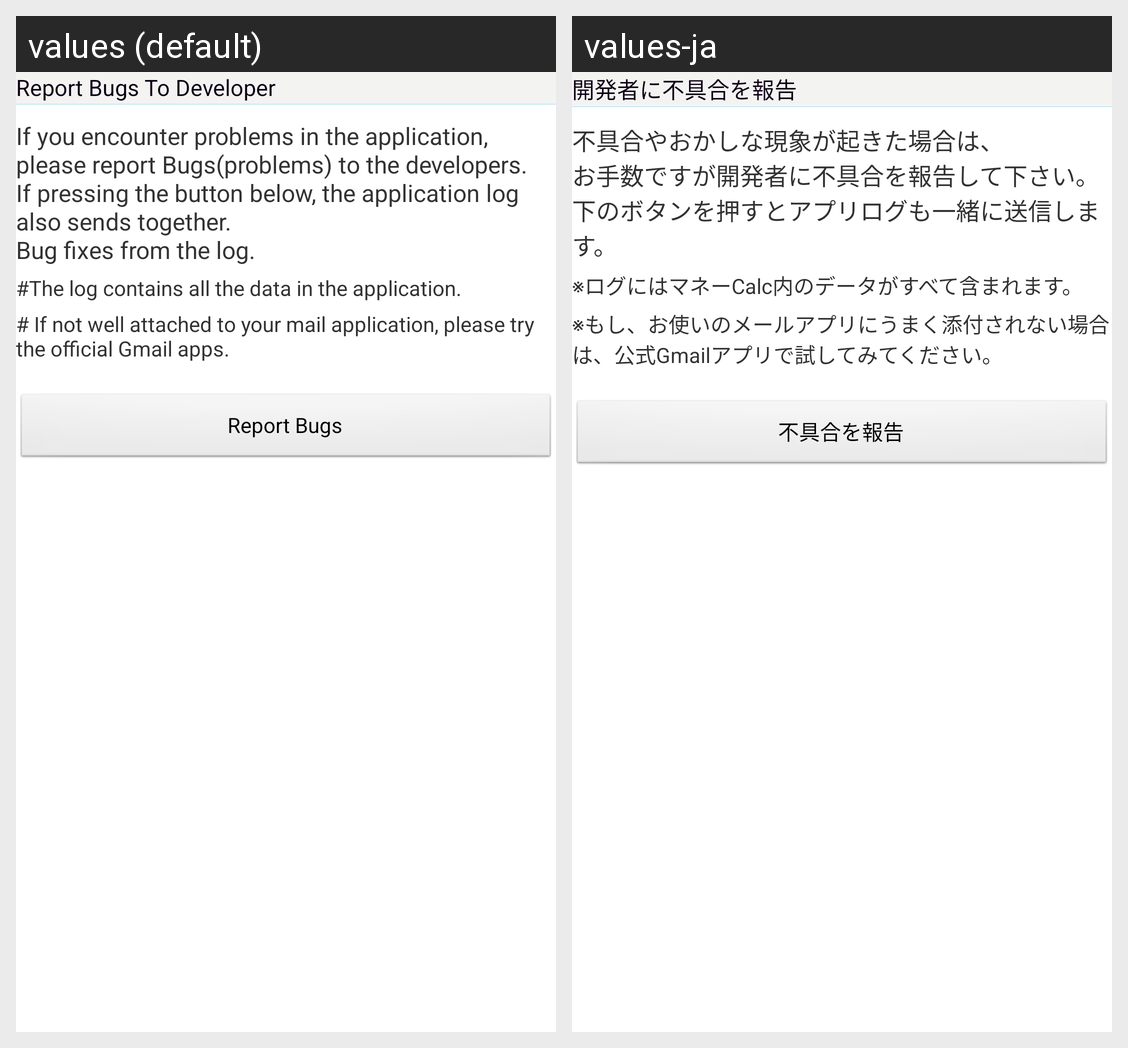

The Android screen above is rendered under two locales of the same app. Produce the string resources it draws, with the default and per-locale values.
Android screen res/layout/send_log.xml rendered under 2 locales, left to right: values (default), values-ja. Device: Nexus 5 (rendered at 1080×1920; each locale shown at half size, 540×960, under a caption strip naming it); theme android:Theme.Light.
Strings drawn on this screen, with the default value and each locale's value (text and hints the layout hard-codes, and strings that could not be matched under every locale, appear in the picture but are not listed):

send_log_title
  values: Report Bugs To Developer
  values-ja: 開発者に不具合を報告

send_log_notice_main_msg
  values: If you encounter problems in the application,
      please report Bugs(problems) to the developers.
      If pressing the button below, the application log also sends together.
      Bug fixes from the log.
  values-ja: 不具合やおかしな現象が起きた場合は、
      お手数ですが開発者に不具合を報告して下さい。
      下のボタンを押すとアプリログも一緒に送信します。

send_log_notice_sub_msg
  values: #The log contains all the data in the application.
  values-ja: ※ログにはマネーCalc内のデータがすべて含まれます。

export_to_mail_attached_notice
  values: # If not well attached to your mail application, please try the official Gmail apps.
  values-ja: ※もし、お使いのメールアプリにうまく添付されない場合は、公式Gmailアプリで試してみてください。

send_log_button_text
  values: Report Bugs
  values-ja: 不具合を報告
